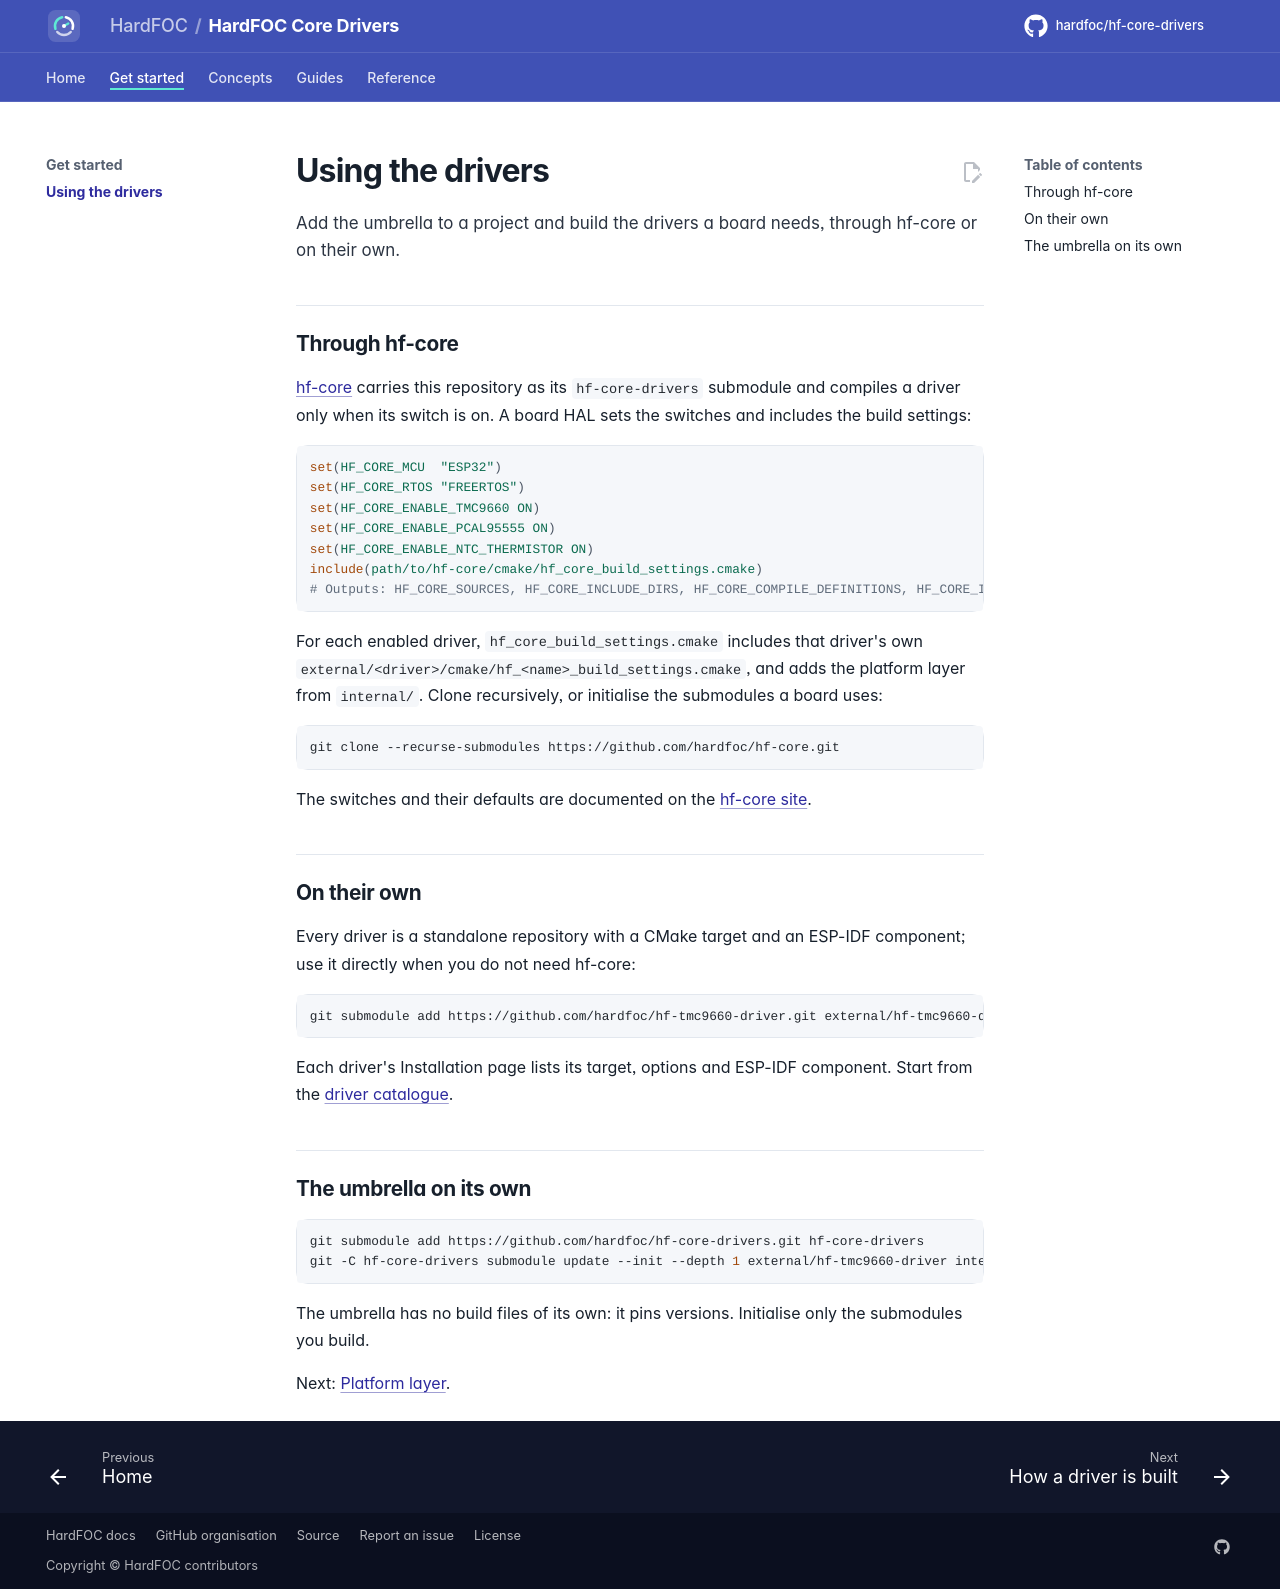

repository: hardfoc/hf-core-drivers · page: dev/integration/index.html · generator: mkdocs

# Using the drivers

Add the umbrella to a project and build the drivers a board needs, through hf-core or on their own.

## Through hf-core

[hf-core](https://github.com/hardfoc/hf-core) carries this repository as its `hf-core-drivers` submodule and
compiles a driver only when its switch is on. A board HAL sets the switches and includes the build settings:

```cmake
set(HF_CORE_MCU  "ESP32")
set(HF_CORE_RTOS "FREERTOS")
set(HF_CORE_ENABLE_TMC9660 ON)
set(HF_CORE_ENABLE_PCAL95555 ON)
set(HF_CORE_ENABLE_NTC_THERMISTOR ON)
include(path/to/hf-core/cmake/hf_core_build_settings.cmake)
# Outputs: HF_CORE_SOURCES, HF_CORE_INCLUDE_DIRS, HF_CORE_COMPILE_DEFINITIONS, HF_CORE_IDF_REQUIRES
```

For each enabled driver, `hf_core_build_settings.cmake` includes that driver's own
`external/<driver>/cmake/hf_<name>_build_settings.cmake`, and adds the platform layer from `internal/`. Clone
recursively, or initialise the submodules a board uses:

```bash
git clone --recurse-submodules https://github.com/hardfoc/hf-core.git
```

The switches and their defaults are documented on the [hf-core site](https://hardfoc.github.io/hf-core/).

## On their own

Every driver is a standalone repository with a CMake target and an ESP-IDF component; use it directly when you do
not need hf-core:

```bash
git submodule add https://github.com/hardfoc/hf-tmc9660-driver.git external/hf-tmc9660-driver
```

Each driver's Installation page lists its target, options and ESP-IDF component. Start from the
[driver catalogue](catalogue.md).

## The umbrella on its own

```bash
git submodule add https://github.com/hardfoc/hf-core-drivers.git hf-core-drivers
git -C hf-core-drivers submodule update --init --depth 1 external/hf-tmc9660-driver internal/hf-pincfg
```

The umbrella has no build files of its own: it pins versions. Initialise only the submodules you build.

Next: [Platform layer](internal.md).
